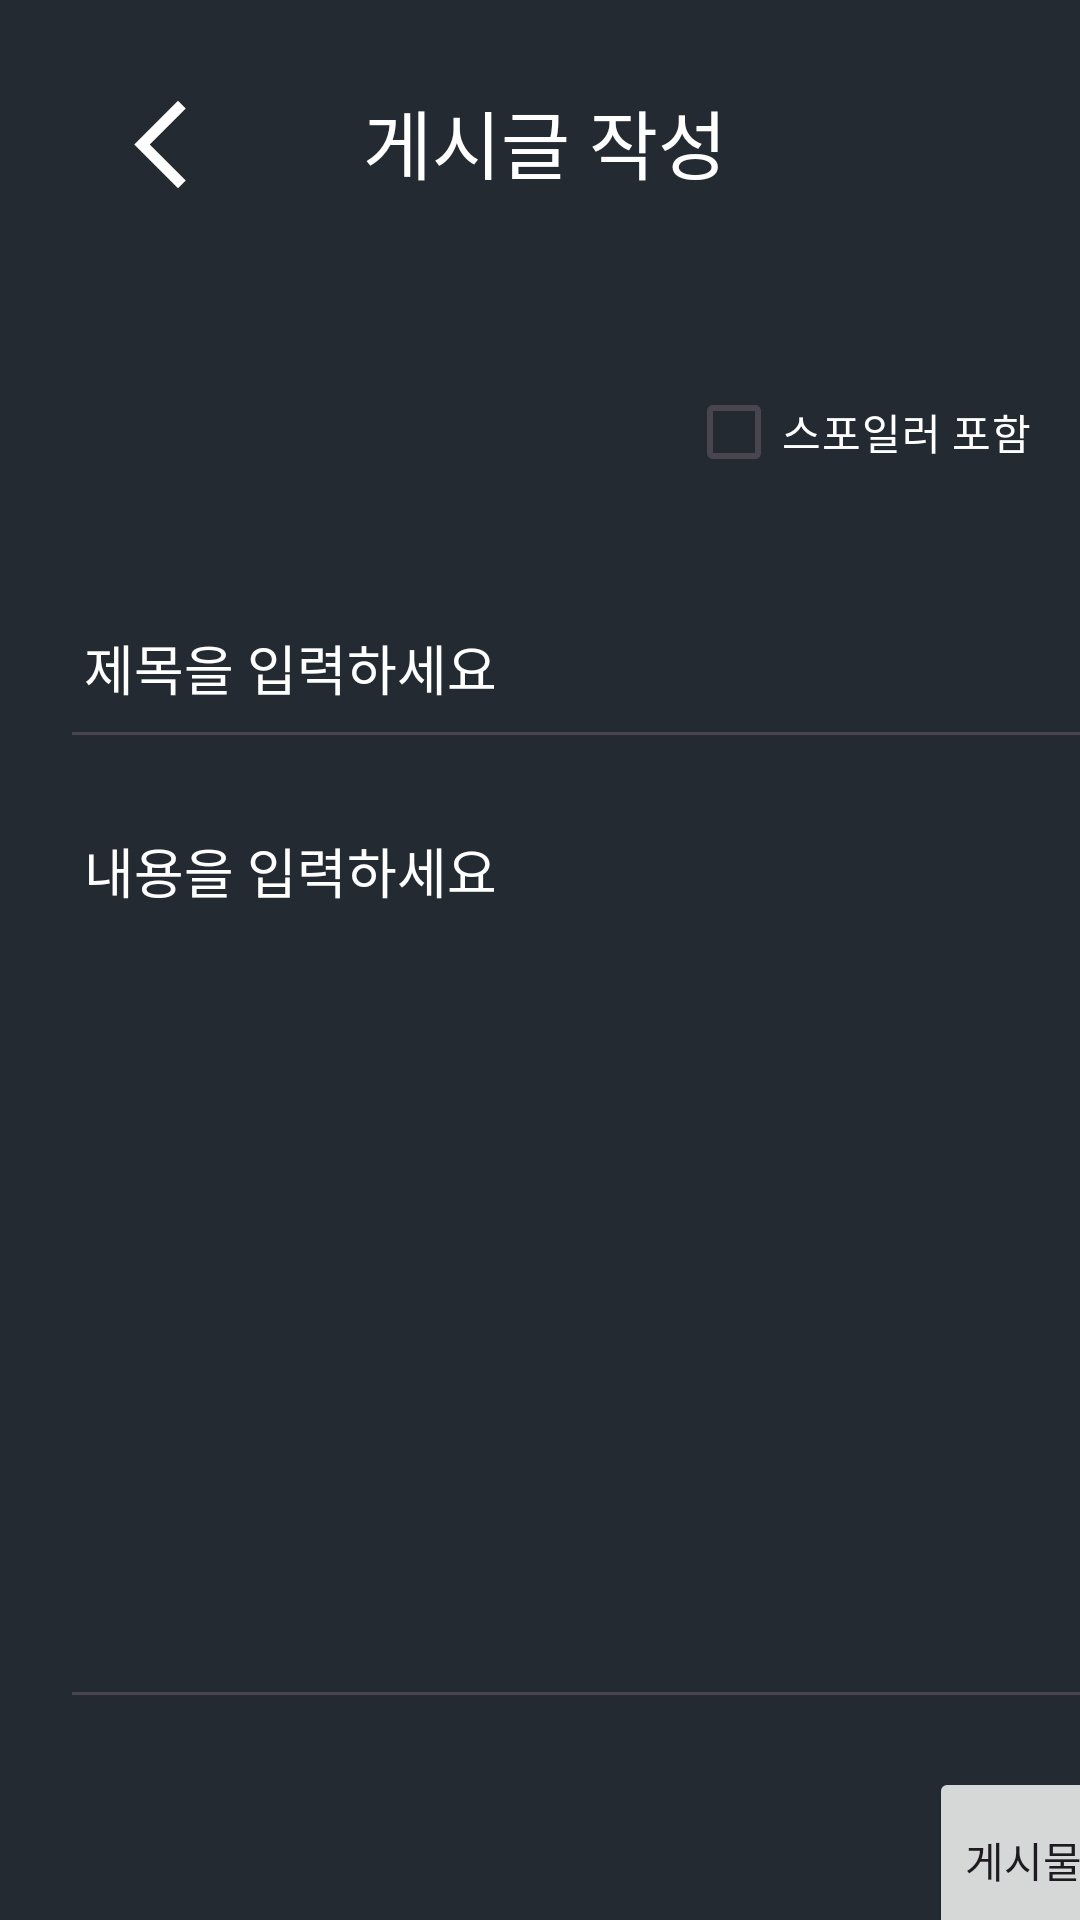

Here is an Android app screen rendered from its layout file. Give the layout XML and the strings, colors and styles it references.
<!-- AndroidManifest.xml: application theme Theme.CineLog -->
<!-- res/layout/activity_writing.xml -->
<?xml version="1.0" encoding="utf-8"?>
<androidx.constraintlayout.widget.ConstraintLayout xmlns:android="http://schemas.android.com/apk/res/android"
    xmlns:app="http://schemas.android.com/apk/res-auto"
    android:id="@+id/main"
    android:layout_width="match_parent"
    android:layout_height="match_parent"
    android:background="#242A32"
    >
    <LinearLayout
        android:id="@+id/linearLayout"
        android:layout_width="match_parent"
        android:layout_height="wrap_content"
        android:layout_marginTop="16dp"
        android:orientation="horizontal"
        app:layout_constraintStart_toStartOf="parent"
        app:layout_constraintTop_toTopOf="parent">

        <ImageView
            android:id="@+id/back_button"
            android:layout_width="35dp"
            android:layout_height="38dp"
            android:layout_marginStart="36dp"
            android:layout_marginTop="13dp"
            android:src="@drawable/baseline_arrow_back_ios_new_24" />

        <TextView
            android:layout_width="wrap_content"
            android:layout_height="wrap_content"
            android:layout_marginStart="50dp"
            android:layout_marginTop="13dp"
            android:text="게시글 작성 "
            android:textColor="#ffffff"
            android:textSize="25sp" />

    </LinearLayout>

    <CheckBox
        android:id="@+id/checkbox"
        android:layout_width="wrap_content"
        android:layout_height="wrap_content"
        android:layout_marginTop="120dp"
        android:layout_marginEnd="16dp"
        android:buttonTint="#FFFFFF"
        android:text="스포일러 포함"
        android:textColor="#FFFFFF"
        app:layout_constraintEnd_toEndOf="parent"
        app:layout_constraintTop_toTopOf="parent" />

    <LinearLayout
        android:layout_width="414dp"
        android:layout_height="498dp"
        android:layout_marginStart="4dp"
        android:layout_marginTop="176dp"

        android:orientation="vertical"
        android:padding="16dp"
        app:layout_constraintStart_toStartOf="parent"
        app:layout_constraintTop_toTopOf="parent">

        <EditText
            android:id="@+id/edit_title"
            android:layout_width="385dp"
            android:layout_height="61dp"
            android:hint="제목을 입력하세요"
            android:inputType="text"
            android:padding="8dp"
            android:textColorHint="#FFFFFF"
            android:textSize="18sp"
            android:textColor="#FFFFFF"/>

        <EditText
            android:id="@+id/edit_content"
            android:layout_width="387dp"
            android:layout_height="304dp"
            android:layout_marginTop="16dp"
            android:gravity="top"
            android:hint="내용을 입력하세요"
            android:inputType="textMultiLine"
            android:minLines="5"
            android:padding="8dp"
            android:textColorHint="#FFFFFF"
            android:textColor="#FFFFFF"/>

        <Button
            android:id="@+id/button_submit_post"
            android:layout_width="wrap_content"
            android:layout_height="62dp"
            android:layout_gravity="end"
            android:layout_marginTop="16dp"
            android:text="게시물 작성" />
    </LinearLayout>

</androidx.constraintlayout.widget.ConstraintLayout>
<!-- resources referenced by this layout -->
<resources>
  <!-- drawable baseline_arrow_back_ios_new_24 (drawable) -->
  <vector xmlns:android="http://schemas.android.com/apk/res/android" android:height="24dp" android:tint="#FFFFFF" android:viewportHeight="24" android:viewportWidth="24" android:width="24dp">
  
      <path android:fillColor="@color/white" android:pathData="M17.77,3.77l-1.77,-1.77l-10,10l10,10l1.77,-1.77l-8.23,-8.23z"/>
  
  </vector>
  <style name="Theme.CineLog" parent="Base.Theme.CineLog" />
  <color name="white">#FFFFFFFF</color>
  <style name="Base.Theme.CineLog" parent="Theme.Material3.DayNight.NoActionBar">
          
          
      </style>
</resources>
